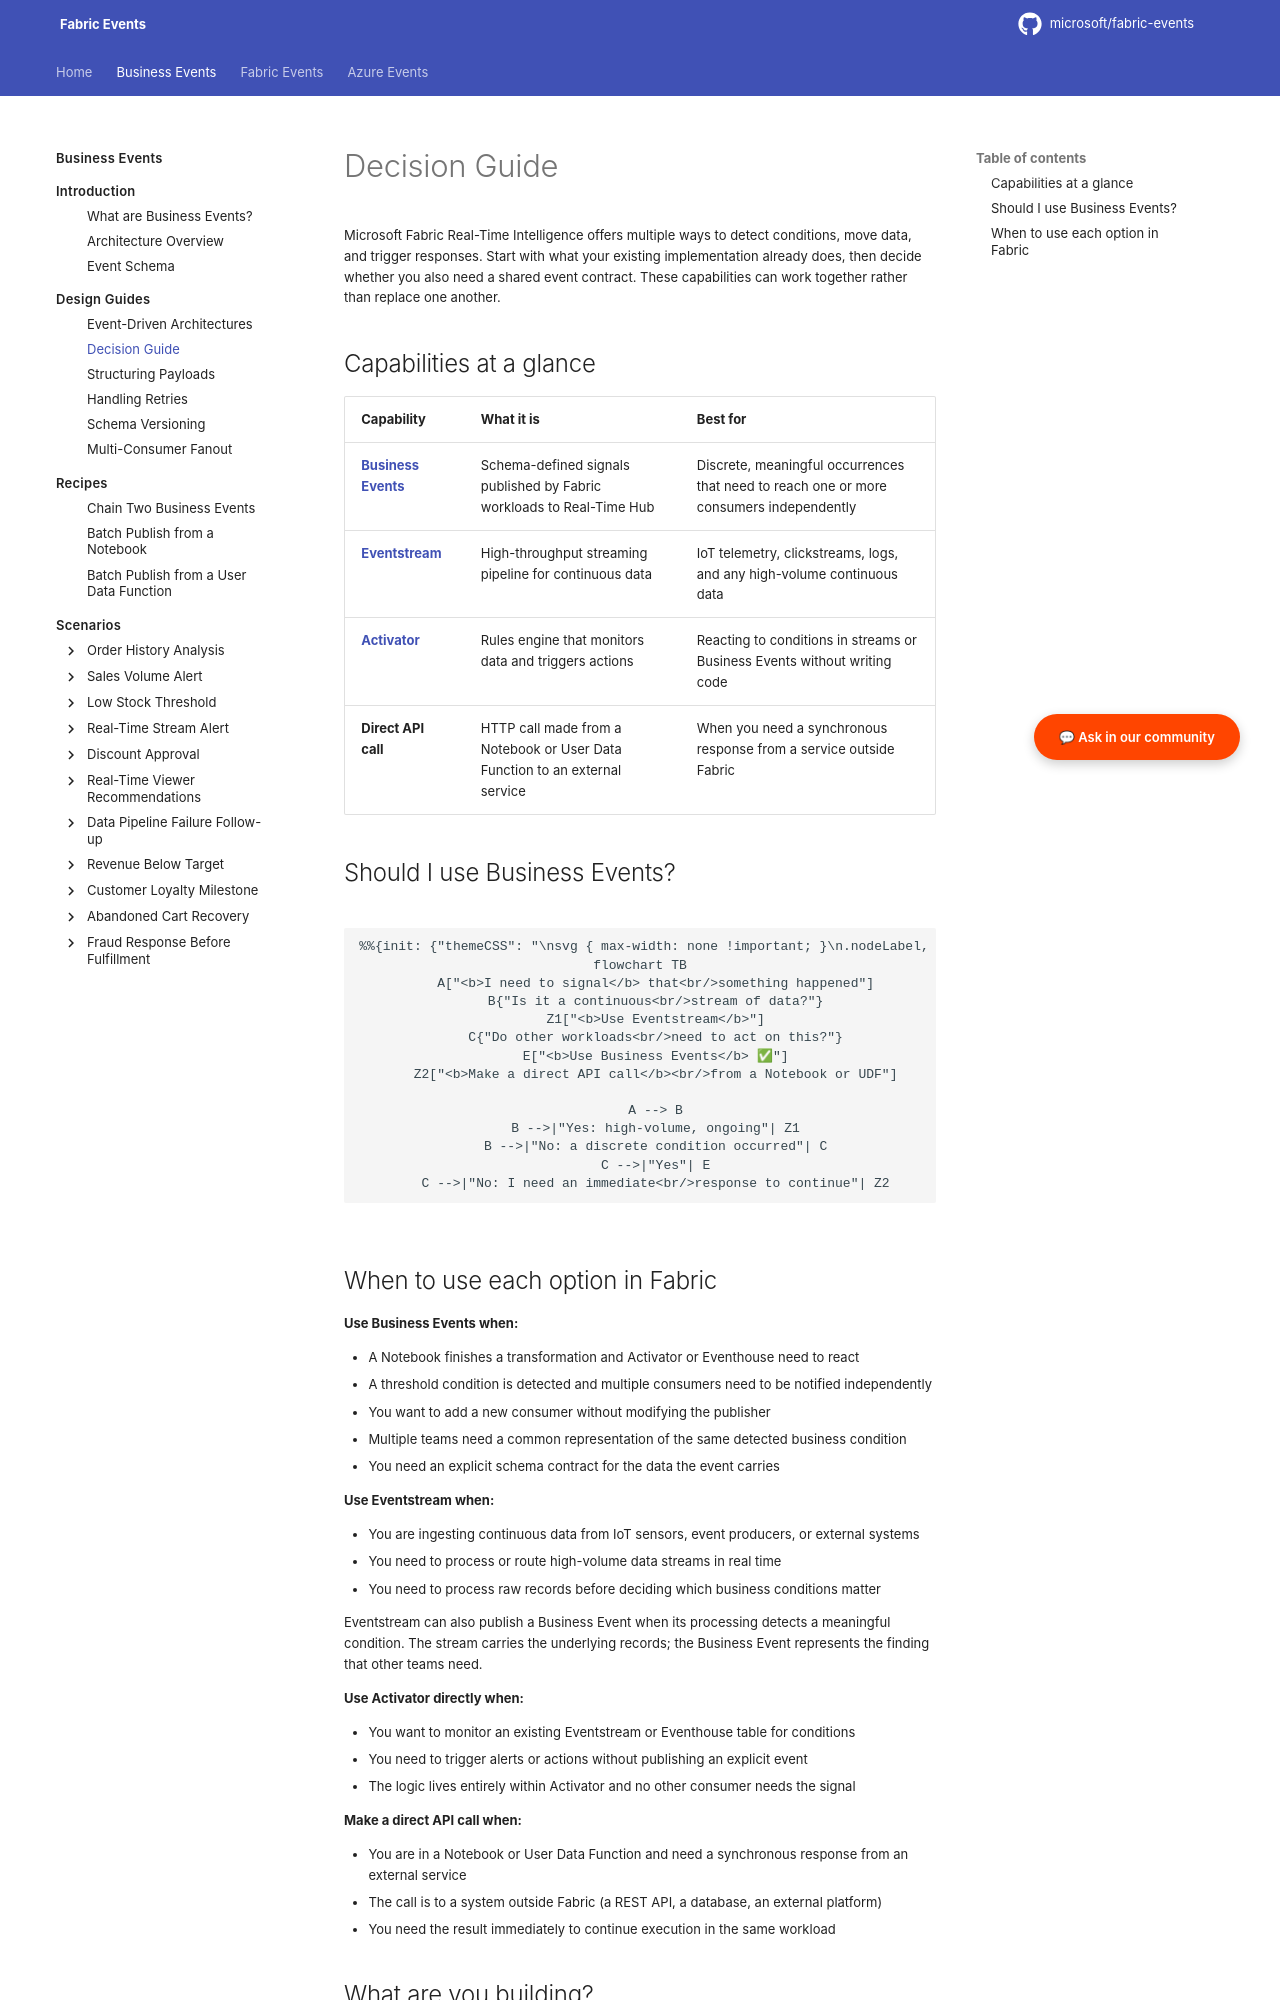

repository: microsoft/fabric-events · page: business-events/introduction/decision-guide/index.html · generator: mkdocs

# Decision Guide

Microsoft Fabric Real-Time Intelligence offers multiple ways to detect conditions, move data, and trigger responses. Start with what your existing implementation already does, then decide whether you also need a shared event contract. These capabilities can work together rather than replace one another.

## Capabilities at a glance

| Capability | What it is | Best for |
|---|---|---|
| **[Business Events](https://learn.microsoft.com/fabric/real-time-hub/business-events/business-events-overview)** | Schema-defined signals published by Fabric workloads to Real-Time Hub | Discrete, meaningful occurrences that need to reach one or more consumers independently |
| **[Eventstream](https://learn.microsoft.com/fabric/real-time-intelligence/event-streams/overview)** | High-throughput streaming pipeline for continuous data | IoT telemetry, clickstreams, logs, and any high-volume continuous data |
| **[Activator](https://learn.microsoft.com/fabric/real-time-intelligence/activator/activator-introduction)** | Rules engine that monitors data and triggers actions | Reacting to conditions in streams or Business Events without writing code |
| **Direct API call** | HTTP call made from a Notebook or User Data Function to an external service | When you need a synchronous response from a service outside Fabric |

## Should I use Business Events?

```mermaid
flowchart TB
    A["<b>I need to signal</b> that<br/>something happened"]
    B{"Is it a continuous<br/>stream of data?"}
    Z1["<b>Use Eventstream</b>"]
    C{"Do other workloads<br/>need to act on this?"}
    E["<b>Use Business Events</b> ✅"]
    Z2["<b>Make a direct API call</b><br/>from a Notebook or UDF"]

    A --> B
    B -->|"Yes: high-volume, ongoing"| Z1
    B -->|"No: a discrete condition occurred"| C
    C -->|"Yes"| E
    C -->|"No: I need an immediate<br/>response to continue"| Z2
```
